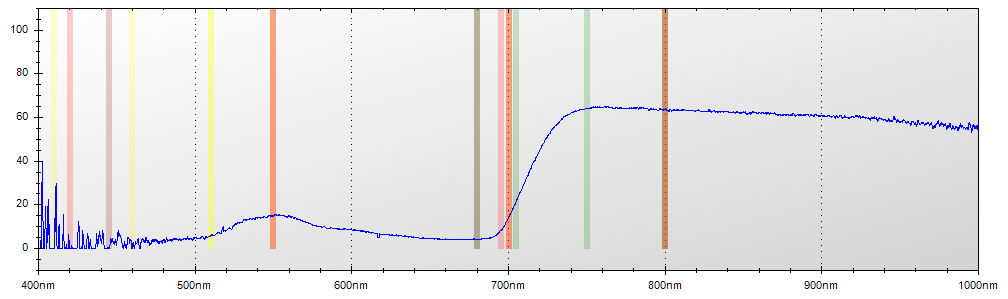

The table this chart was drawn from, first rows:
Layer Title, Color, Specimen ID
Layer 1, Blue, Untitled
Mode, Integration Time, Boxcar Width, Scans to Average
Reflectance, 650 ms, 2, 1
Wavelength, Raw Spectrometer Data, Calibrated and Averaged Data
345.6, 1429, 13.7931034482758%
345.8, 1458, 0%
346, 2712, 100%
346.2, 3371, 100%
346.5, 3983, 0%
346.7, 4515, 0%
346.9, 4487, 0%
347.1, 4510, 0%
347.3, 4381, 100%
347.5, 4359, 100%
347.8, 4422, 92.8571428571431%
348, 4433, 100%
348.2, 4344, 100%
348.4, 4377, 100%
348.6, 4335, 100%
348.8, 4351, 100%
349.1, 4415, 0%
349.3, 4427, 26.2626262626247%
349.5, 4494, 40.1234567901236%
349.7, 4556, 20.8333333333334%
349.9, 4562, 0%
350.1, 4467, 0%
350.3, 4501, 3.24675324675197%
350.6, 4545, 0%
350.8, 4563, 0%
351, 4592, 32.0754716981136%
351.2, 4558, 28.5123966942149%
351.4, 4515, 11.3712374581933%
351.6, 4457, 0%
351.9, 4687, 0%
352.1, 4635, 0%
352.3, 4796, 0%
352.5, 4914, 0%
352.7, 4883, 0%
352.9, 4586, 0%
353.2, 4614, 0%
353.4, 4632, 0%
353.6, 4570, 2.22222222222041%
353.8, 4595, 0%
354, 4708, 100%
354.2, 4767, 100%
354.5, 4667, 0%
354.7, 4635, 100%
354.9, 4599, 0%
355.1, 4535, 42.2764227642286%
355.3, 4460, 31.8181818181831%
355.5, 4425, 0%
355.8, 4478, 33.0985915492965%
356, 4570, 0%
356.2, 4623, 20.5128205128201%
356.4, 4646, 43.5233160621764%
356.6, 4701, 56.7474048442908%
356.8, 4716, 59.9056603773592%
357, 4626, 75.1111111111118%
357.3, 4540, 87.8612716763016%
357.5, 4600, 82.9787234042554%
... 7,245 more rows
